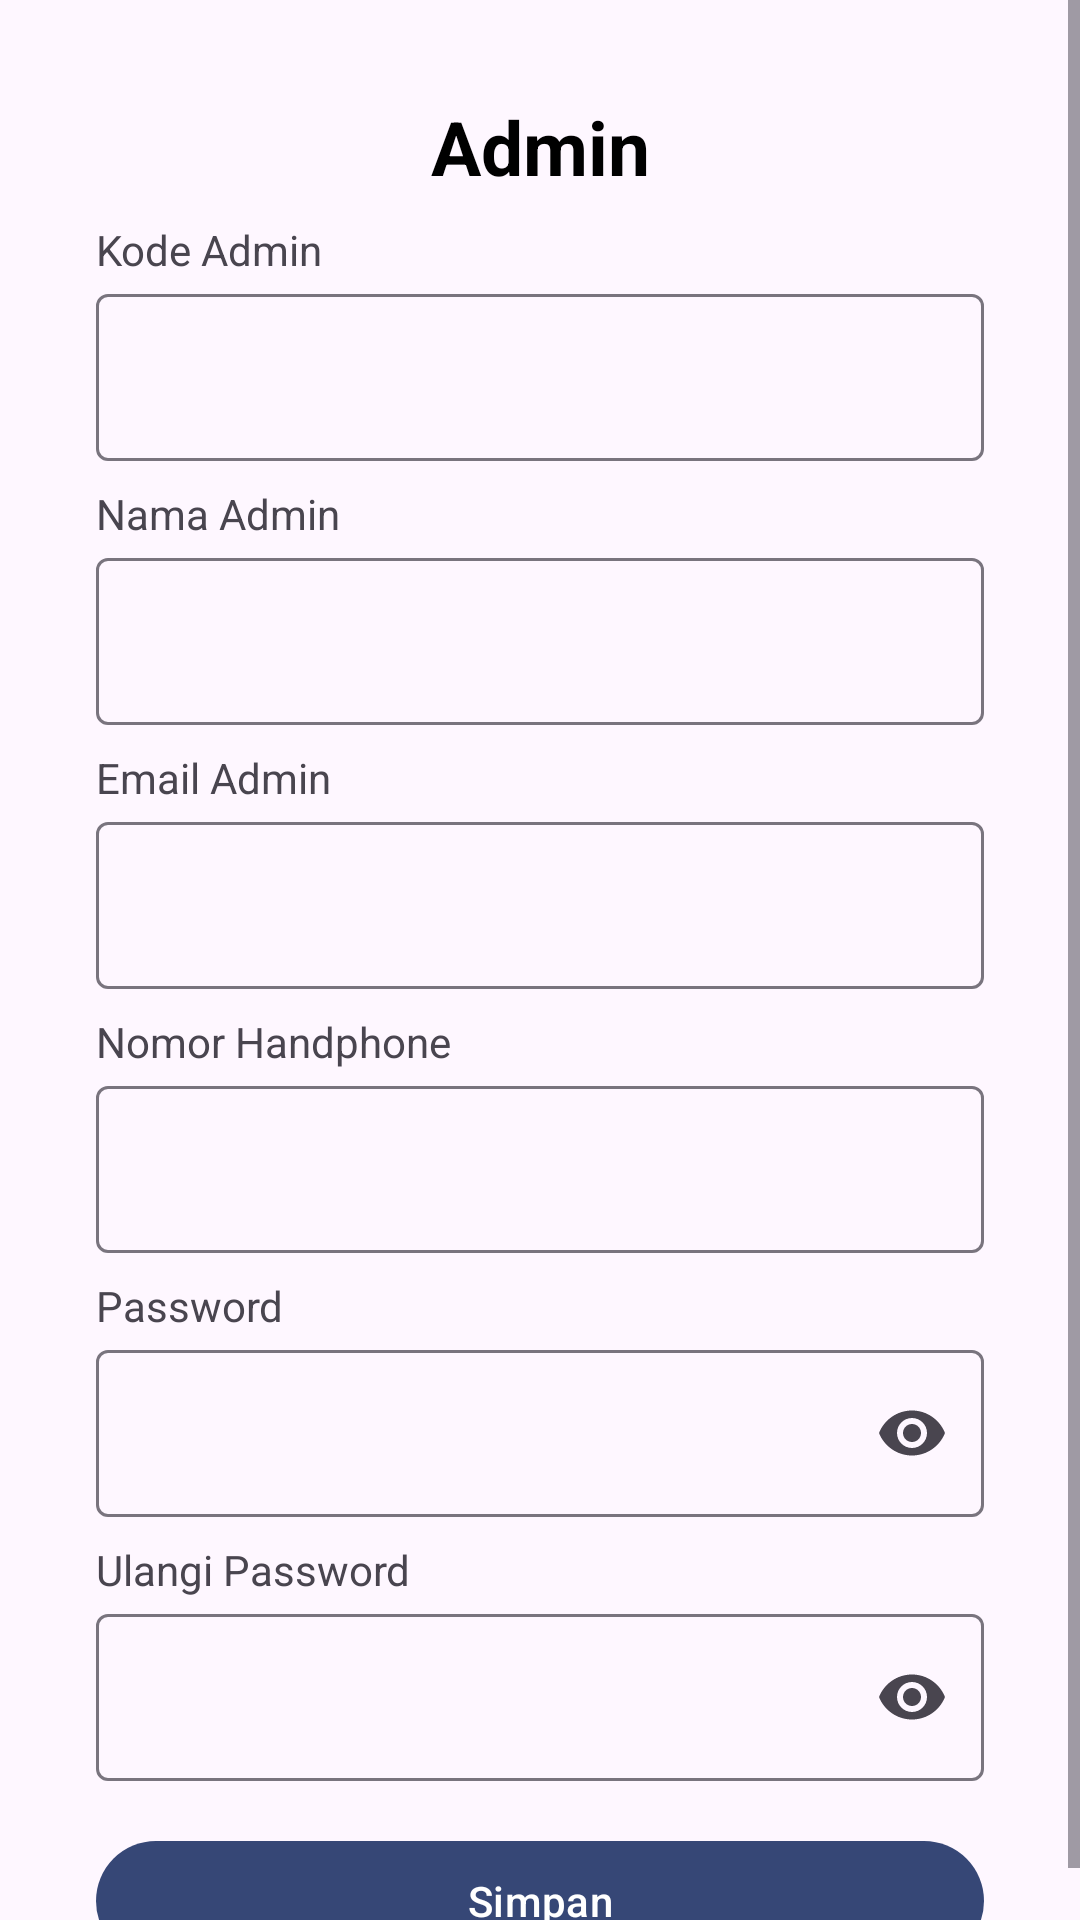

Write the Android layout XML for this screen, with the resource values it uses.
<!-- AndroidManifest.xml: application theme Theme.TestMitraSinerjiTeknoindo -->
<!-- res/layout/activity_form_input_admin.xml -->
<?xml version="1.0" encoding="utf-8"?>
<androidx.constraintlayout.widget.ConstraintLayout xmlns:android="http://schemas.android.com/apk/res/android"
    xmlns:app="http://schemas.android.com/apk/res-auto"
    xmlns:tools="http://schemas.android.com/tools"
    android:layout_width="match_parent"
    android:layout_height="match_parent"
    tools:context=".FormInputAdminActivity">

    <ScrollView
        android:layout_width="match_parent"
        android:layout_height="match_parent"
        app:layout_constraintBottom_toBottomOf="parent"
        app:layout_constraintEnd_toEndOf="parent"
        app:layout_constraintStart_toStartOf="parent"
        app:layout_constraintTop_toTopOf="parent">

        <LinearLayout
            android:layout_width="match_parent"
            android:layout_height="wrap_content"
            android:layout_marginStart="32dp"
            android:layout_marginEnd="32dp"
            android:orientation="vertical">

            <com.google.android.material.textview.MaterialTextView
                android:id="@+id/textView4"
                android:layout_width="match_parent"
                android:layout_height="wrap_content"
                android:layout_marginTop="32dp"
                android:text="Admin"
                android:textAlignment="center"
                android:textColor="@color/black"
                android:textSize="25sp"
                android:textStyle="bold" />

            <com.google.android.material.textview.MaterialTextView
                android:id="@+id/textView5"
                android:layout_width="match_parent"
                android:layout_height="wrap_content"
                android:layout_marginTop="8dp"
                android:text="Kode Admin" />

            <com.google.android.material.textfield.TextInputLayout
                android:layout_width="match_parent"
                android:layout_height="match_parent">

                <com.google.android.material.textfield.TextInputEditText
                    android:id="@+id/tfkodeadmin"
                    android:layout_width="match_parent"
                    android:layout_height="wrap_content"
                    android:enabled="false" />
            </com.google.android.material.textfield.TextInputLayout>

            <com.google.android.material.textview.MaterialTextView
                android:layout_width="match_parent"
                android:layout_height="wrap_content"
                android:layout_marginTop="8dp"
                android:text="Nama Admin" />

            <com.google.android.material.textfield.TextInputLayout
                android:layout_width="match_parent"
                android:layout_height="match_parent">

                <com.google.android.material.textfield.TextInputEditText
                    android:id="@+id/namaAdmin"
                    android:layout_width="match_parent"
                    android:layout_height="wrap_content" />
            </com.google.android.material.textfield.TextInputLayout>

            <com.google.android.material.textview.MaterialTextView
                android:id="@+id/textView7"
                android:layout_width="match_parent"
                android:layout_height="wrap_content"
                android:layout_marginTop="8dp"
                android:text="Email Admin" />

            <com.google.android.material.textfield.TextInputLayout
                android:layout_width="match_parent"
                android:layout_height="match_parent">

                <com.google.android.material.textfield.TextInputEditText
                    android:id="@+id/emailAdmin"
                    android:layout_width="match_parent"
                    android:layout_height="wrap_content" />
            </com.google.android.material.textfield.TextInputLayout>

            <com.google.android.material.textview.MaterialTextView
                android:id="@+id/textView8"
                android:layout_width="match_parent"
                android:layout_height="wrap_content"
                android:layout_marginTop="8dp"
                android:text="Nomor Handphone" />

            <com.google.android.material.textfield.TextInputLayout
                android:layout_width="match_parent"
                android:layout_height="match_parent">

                <com.google.android.material.textfield.TextInputEditText
                    android:id="@+id/nomorHpAdmin"
                    android:layout_width="match_parent"
                    android:layout_height="wrap_content"
                    android:inputType="number"/>
            </com.google.android.material.textfield.TextInputLayout>

            <com.google.android.material.textview.MaterialTextView
                android:id="@+id/textView10"
                android:layout_width="match_parent"
                android:layout_height="wrap_content"
                android:layout_marginTop="8dp"
                android:text="Password" />

            <com.google.android.material.textfield.TextInputLayout
                android:layout_width="match_parent"
                android:layout_height="match_parent"
                app:endIconMode="password_toggle">

                <com.google.android.material.textfield.TextInputEditText
                    android:id="@+id/passwordAdmin"
                    android:layout_width="match_parent"
                    android:layout_height="wrap_content"
                    android:inputType="textPassword"/>
            </com.google.android.material.textfield.TextInputLayout>

            <com.google.android.material.textview.MaterialTextView
                android:id="@+id/textView11"
                android:layout_width="match_parent"
                android:layout_height="wrap_content"
                android:layout_marginTop="8dp"
                android:text="Ulangi Password" />

            <com.google.android.material.textfield.TextInputLayout
                android:layout_width="match_parent"
                android:layout_height="match_parent"
                app:endIconMode="password_toggle">

                <com.google.android.material.textfield.TextInputEditText
                    android:id="@+id/rePasswordAdmin"
                    android:layout_width="match_parent"
                    android:layout_height="wrap_content"
                    android:inputType="textPassword"/>
            </com.google.android.material.textfield.TextInputLayout>

            <com.google.android.material.button.MaterialButton
                android:id="@+id/btnsimpanadmin"
                android:layout_width="match_parent"
                android:layout_height="wrap_content"
                android:layout_marginTop="16dp"
                android:text="@string/simpan"
                app:backgroundTint="@color/blue_main"
                app:cornerRadius="50dp" />

        </LinearLayout>
    </ScrollView>
</androidx.constraintlayout.widget.ConstraintLayout>
<!-- resources referenced by this layout -->
<resources>
  <color name="black">#FF000000</color>
  <color name="blue_main">#364776</color>
  <string name="simpan">Simpan</string>
  <style name="Theme.TestMitraSinerjiTeknoindo" parent="Base.Theme.TestMitraSinerjiTeknoindo" />
  <style name="Base.Theme.TestMitraSinerjiTeknoindo" parent="Theme.Material3.DayNight">
          
          
      </style>
</resources>
